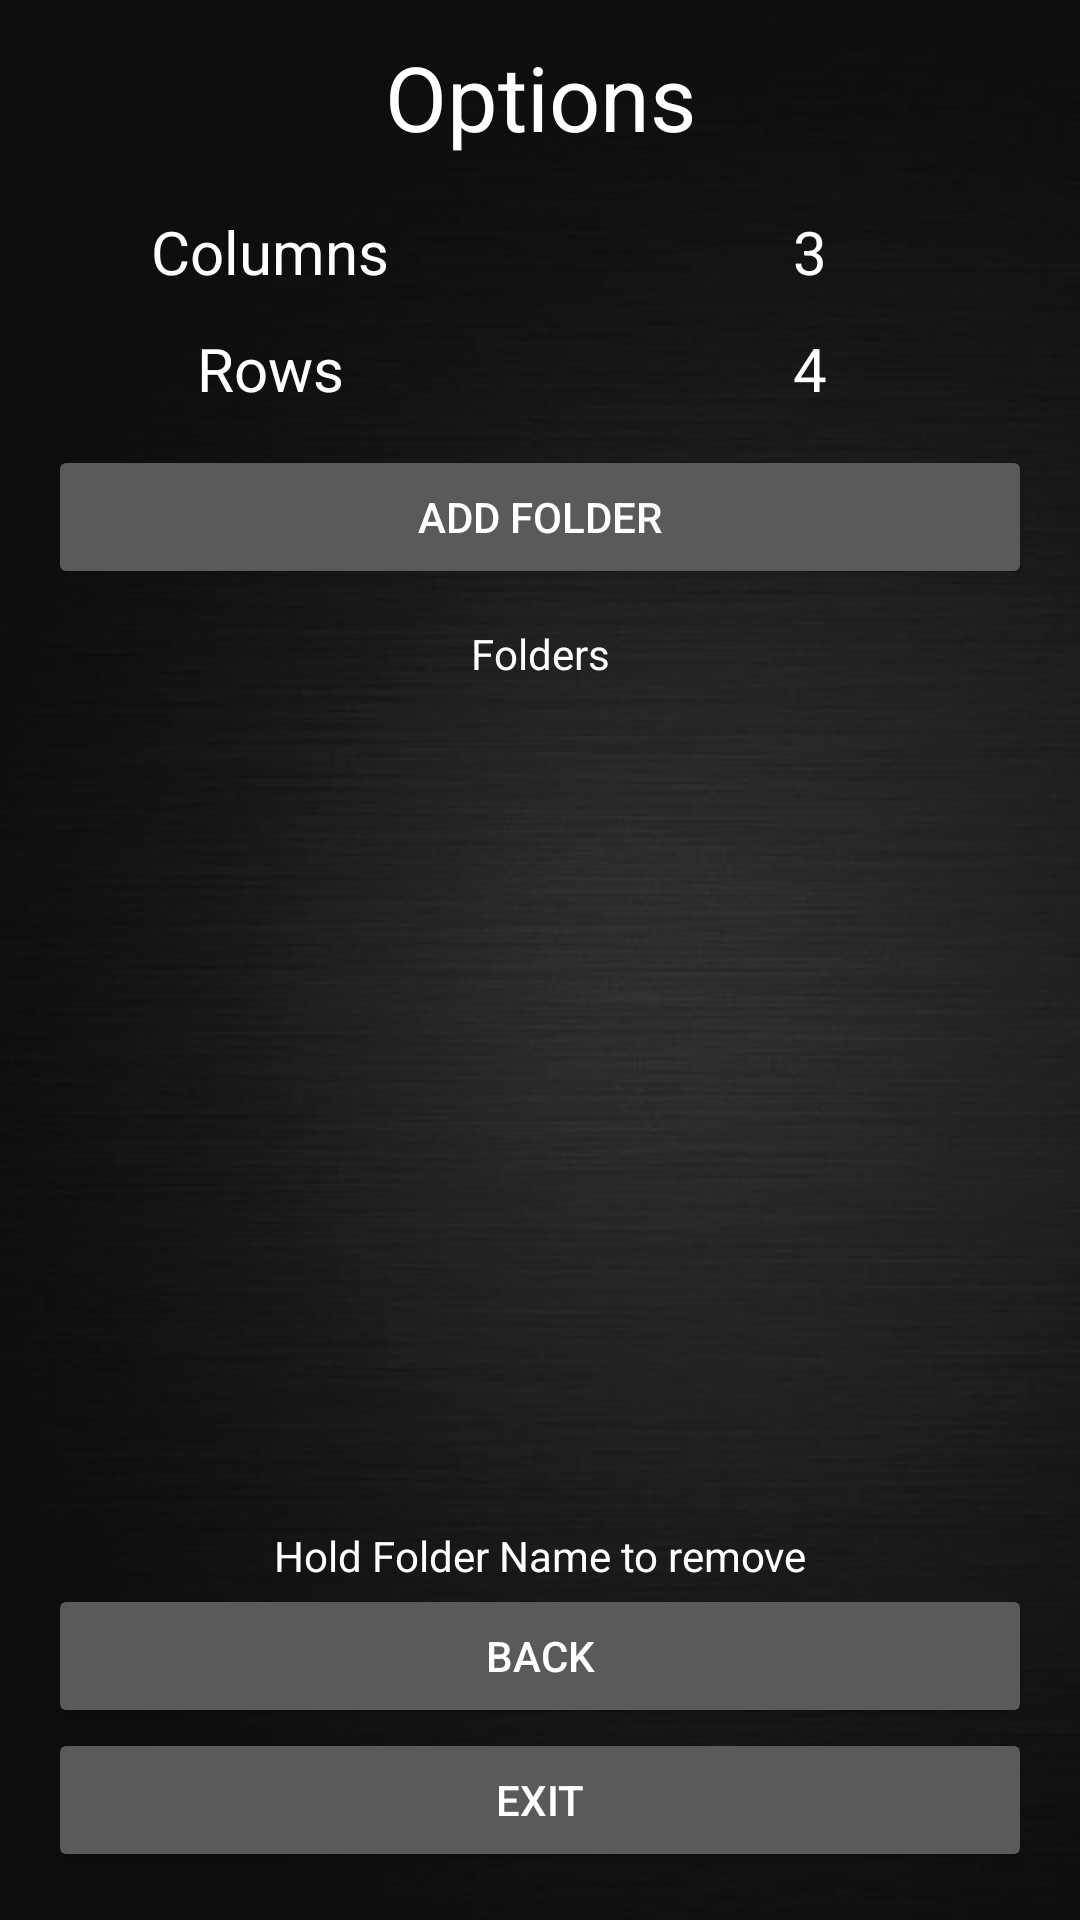

Reconstruct the res/layout file that produces this screen, plus the resources it refers to.
<!-- AndroidManifest.xml: activity theme SplashTheme -->
<!-- res/layout/activity_options.xml -->
<FrameLayout xmlns:android="http://schemas.android.com/apk/res/android"
    xmlns:tools="http://schemas.android.com/tools"
    android:layout_width="match_parent"
    android:layout_height="match_parent"
    android:background="@android:color/black"
    tools:context="com.omikronsoft.customsoundboard.OptionsActivity">

    

    

    <LinearLayout
        android:id="@+id/linearLayout"
        android:layout_width="match_parent"
        android:layout_height="match_parent"
        android:background="@drawable/back"
        android:orientation="vertical"
        android:weightSum="1">

        <TextView
            android:text="Options"
            android:layout_width="match_parent"
            android:layout_height="wrap_content"
            android:id="@+id/textView4"
            android:textAlignment="center"
            android:textSize="30sp"
            android:textColor="@android:color/white"
            android:paddingBottom="12dp"
            android:paddingTop="12dp" />

        <LinearLayout
            android:orientation="vertical"
            android:layout_width="match_parent"
            android:layout_height="wrap_content">

            <LinearLayout
                android:orientation="horizontal"
                android:layout_width="match_parent"
                android:layout_height="wrap_content"
                android:paddingTop="6dp"
                android:paddingBottom="6dp">

                <FrameLayout
                    android:layout_width="match_parent"
                    android:layout_height="match_parent"
                    android:layout_weight="1">

                    <TextView
                        android:text="Columns"
                        android:layout_width="match_parent"
                        android:layout_height="match_parent"
                        android:id="@+id/textView5"
                        android:layout_weight="1"
                        android:textAlignment="center"
                        android:textColor="@android:color/white"
                        android:textSize="20sp" />
                </FrameLayout>

                <FrameLayout
                    android:layout_width="match_parent"
                    android:layout_height="match_parent"
                    android:layout_weight="1">

                    <TextView
                        android:text="3"
                        android:layout_width="match_parent"
                        android:layout_height="match_parent"
                        android:id="@+id/columns_text"
                        android:layout_weight="1"
                        android:textAlignment="center"
                        android:textColor="@android:color/white"
                        android:textSize="20sp" />
                </FrameLayout>

            </LinearLayout>

            <LinearLayout
                android:orientation="horizontal"
                android:layout_width="match_parent"
                android:layout_height="wrap_content"
                android:paddingTop="6dp"
                android:paddingBottom="6dp">

                <FrameLayout
                    android:layout_width="match_parent"
                    android:layout_height="match_parent"
                    android:layout_weight="1">

                    <TextView
                        android:text="Rows"
                        android:layout_width="match_parent"
                        android:layout_height="match_parent"
                        android:id="@+id/textView11"
                        android:layout_weight="1"
                        android:textSize="20sp"
                        android:textColor="@android:color/white"
                        android:textAlignment="center" />

                </FrameLayout>

                <FrameLayout
                    android:layout_width="match_parent"
                    android:layout_height="match_parent"
                    android:layout_weight="1">

                    <TextView
                        android:text="4"
                        android:layout_width="match_parent"
                        android:layout_height="match_parent"
                        android:id="@+id/rows_text"
                        android:layout_weight="1"
                        android:textSize="20sp"
                        android:textColor="@android:color/white"
                        android:textAlignment="center" />
                </FrameLayout>

            </LinearLayout>
        </LinearLayout>

        <LinearLayout
            android:layout_width="match_parent"
            android:layout_height="match_parent"
            android:orientation="vertical">

            <FrameLayout
                android:layout_width="match_parent"
                android:layout_height="wrap_content"
                android:paddingBottom="3dp"
                android:paddingLeft="20dp"
                android:paddingRight="20dp"
                android:paddingTop="3dp">

            </FrameLayout>

            <LinearLayout
                android:layout_width="match_parent"
                android:layout_height="wrap_content"
                android:orientation="horizontal">

                <FrameLayout
                    android:layout_width="match_parent"
                    android:layout_height="match_parent"
                    android:layout_weight="1"
                    android:paddingLeft="16dp"
                    android:paddingRight="16dp">

                    <Button
                        android:id="@+id/add_folder"
                        android:layout_width="match_parent"
                        android:layout_height="match_parent"
                        android:layout_weight="1"
                        android:text="Add Folder" />
                </FrameLayout>

            </LinearLayout>

            <TextView
                android:id="@+id/textView13"
                android:layout_width="match_parent"
                android:layout_height="wrap_content"
                android:paddingTop="12dp"
                android:text="Folders"
                android:textAlignment="center"
                android:textColor="@android:color/white"
                android:textSize="14sp" />

            <LinearLayout
                android:layout_width="match_parent"
                android:layout_height="match_parent"
                android:layout_weight="1"
                android:gravity="top"
                android:orientation="vertical"
                android:paddingBottom="16dp"
                android:paddingLeft="16dp"
                android:paddingRight="16dp">

                <LinearLayout
                    android:layout_width="match_parent"
                    android:layout_height="match_parent"
                    android:layout_weight="1"
                    android:gravity="top"
                    android:orientation="vertical">

                    <ListView
                        android:id="@+id/list"
                        android:layout_width="match_parent"
                        android:layout_height="match_parent" />
                </LinearLayout>

                <TextView
                    android:id="@+id/textView14"
                    android:layout_width="match_parent"
                    android:layout_height="wrap_content"
                    android:gravity="bottom"
                    android:text="Hold Folder Name to remove"
                    android:textAlignment="center"
                    android:textColor="@android:color/white" />

                <Button
                    android:id="@+id/back"
                    android:layout_width="match_parent"
                    android:layout_height="wrap_content"
                    android:text="Back" />

                <Button
                    android:id="@+id/exit"
                    android:layout_width="match_parent"
                    android:layout_height="wrap_content"
                    android:text="Exit" />
            </LinearLayout>

        </LinearLayout>
    </LinearLayout>
</FrameLayout>
<!-- resources referenced by this layout -->
<resources>
  <!-- drawable back: jpg bitmap (drawable, 40648 bytes) -->
  <style name="SplashTheme" parent="Theme.AppCompat.NoActionBar">
          <item name="android:windowBackground">@drawable/splash</item>
      </style>
  <!-- drawable splash: jpg bitmap (drawable, 59526 bytes) -->
</resources>
